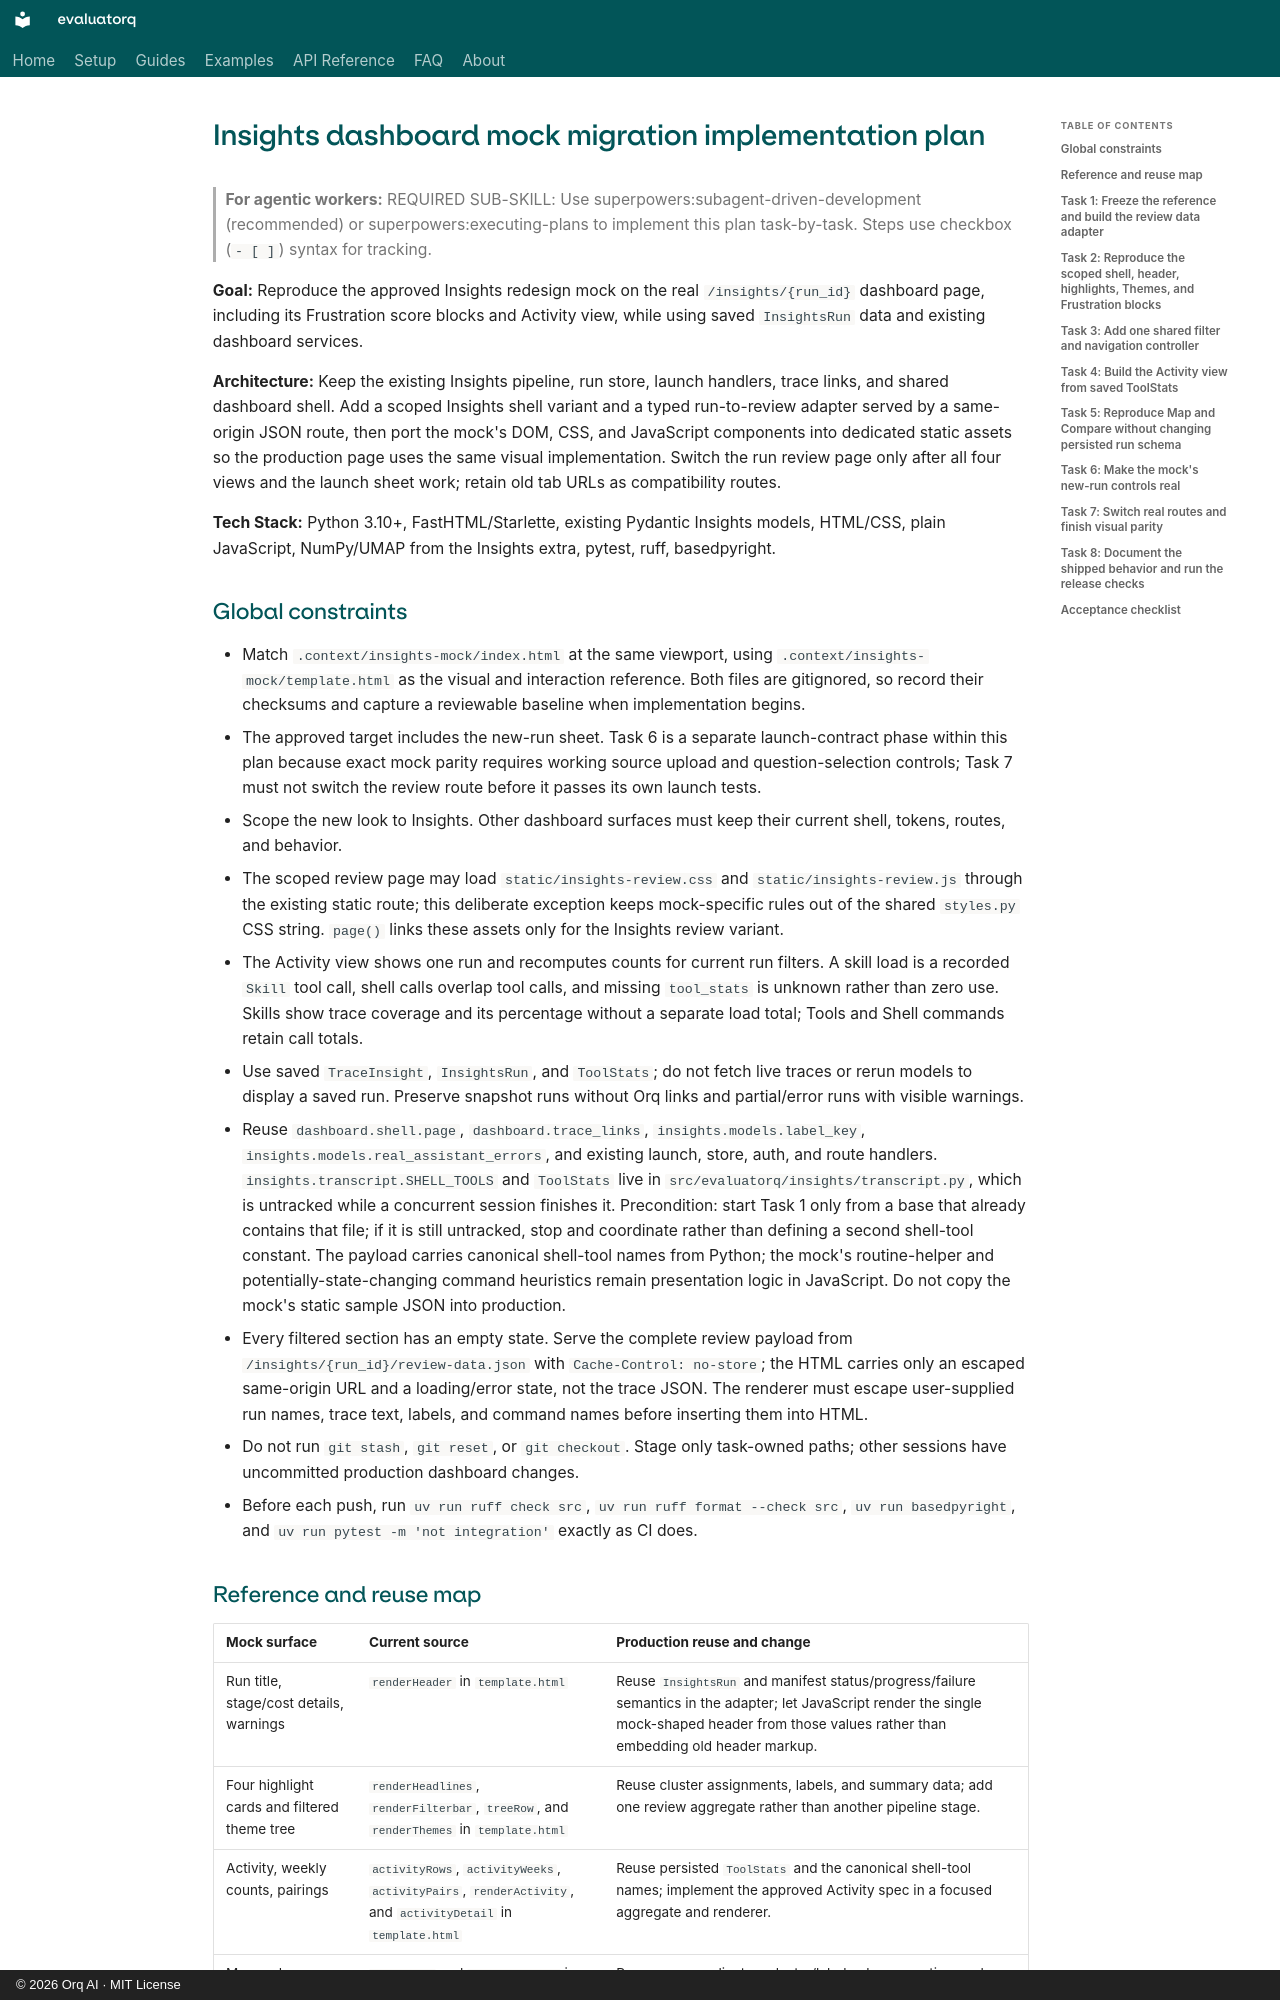

repository: orq-ai/evaluatorq · page: superpowers/plans/2026-09-30-insights-dashboard-migration/index.html · generator: mkdocs · copyright: © 2026 Orq AI · MIT License

# Insights dashboard mock migration implementation plan

> **For agentic workers:** REQUIRED SUB-SKILL: Use superpowers:subagent-driven-development (recommended) or superpowers:executing-plans to implement this plan task-by-task. Steps use checkbox (`- [ ]`) syntax for tracking.

**Goal:** Reproduce the approved Insights redesign mock on the real `/insights/{run_id}` dashboard page, including its Frustration score blocks and Activity view, while using saved `InsightsRun` data and existing dashboard services.

**Architecture:** Keep the existing Insights pipeline, run store, launch handlers, trace links, and shared dashboard shell. Add a scoped Insights shell variant and a typed run-to-review adapter served by a same-origin JSON route, then port the mock's DOM, CSS, and JavaScript components into dedicated static assets so the production page uses the same visual implementation. Switch the run review page only after all four views and the launch sheet work; retain old tab URLs as compatibility routes.

**Tech Stack:** Python 3.10+, FastHTML/Starlette, existing Pydantic Insights models, HTML/CSS, plain JavaScript, NumPy/UMAP from the Insights extra, pytest, ruff, basedpyright.

## Global constraints

- Match `.context/insights-mock/index.html` at the same viewport, using `.context/insights-mock/template.html` as the visual and interaction reference. Both files are gitignored, so record their checksums and capture a reviewable baseline when implementation begins.
- The approved target includes the new-run sheet. Task 6 is a separate launch-contract phase within this plan because exact mock parity requires working source upload and question-selection controls; Task 7 must not switch the review route before it passes its own launch tests.
- Scope the new look to Insights. Other dashboard surfaces must keep their current shell, tokens, routes, and behavior.
- The scoped review page may load `static/insights-review.css` and `static/insights-review.js` through the existing static route; this deliberate exception keeps mock-specific rules out of the shared `styles.py` CSS string. `page()` links these assets only for the Insights review variant.
- The Activity view shows one run and recomputes counts for current run filters. A skill load is a recorded `Skill` tool call, shell calls overlap tool calls, and missing `tool_stats` is unknown rather than zero use. Skills show trace coverage and its percentage without a separate load total; Tools and Shell commands retain call totals.
- Use saved `TraceInsight`, `InsightsRun`, and `ToolStats`; do not fetch live traces or rerun models to display a saved run. Preserve snapshot runs without Orq links and partial/error runs with visible warnings.
- Reuse `dashboard.shell.page`, `dashboard.trace_links`, `insights.models.label_key`, `insights.models.real_assistant_errors`, and existing launch, store, auth, and route handlers. `insights.transcript.SHELL_TOOLS` and `ToolStats` live in `src/evaluatorq/insights/transcript.py`, which is untracked while a concurrent session finishes it. Precondition: start Task 1 only from a base that already contains that file; if it is still untracked, stop and coordinate rather than defining a second shell-tool constant. The payload carries canonical shell-tool names from Python; the mock's routine-helper and potentially-state-changing command heuristics remain presentation logic in JavaScript. Do not copy the mock's static sample JSON into production.
- Every filtered section has an empty state. Serve the complete review payload from `/insights/{run_id}/review-data.json` with `Cache-Control: no-store`; the HTML carries only an escaped same-origin URL and a loading/error state, not the trace JSON. The renderer must escape user-supplied run names, trace text, labels, and command names before inserting them into HTML.
- Do not run `git stash`, `git reset`, or `git checkout`. Stage only task-owned paths; other sessions have uncommitted production dashboard changes.
- Before each push, run `uv run ruff check src`, `uv run ruff format --check src`, `uv run basedpyright`, and `uv run pytest -m 'not integration'` exactly as CI does.
